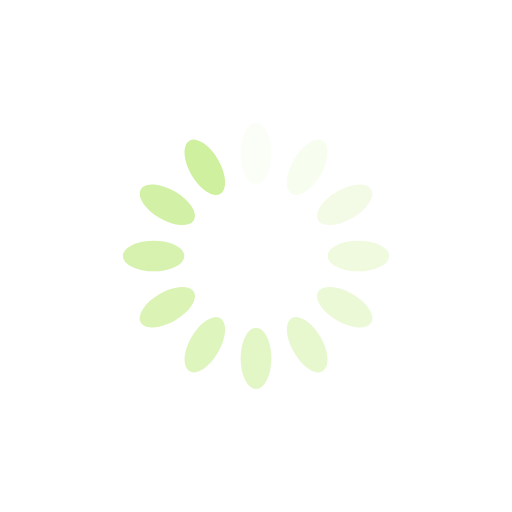
t = 0.00 s
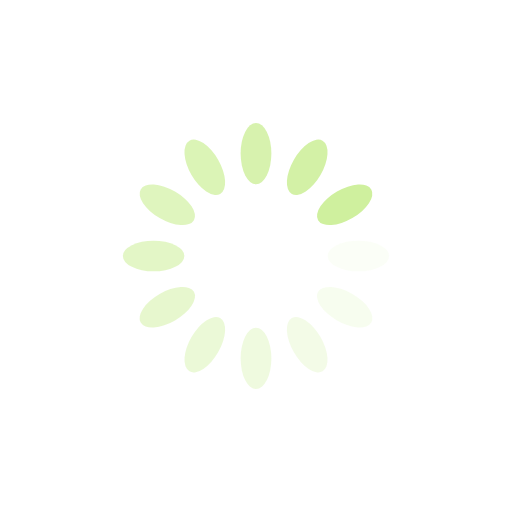
t = 0.25 s
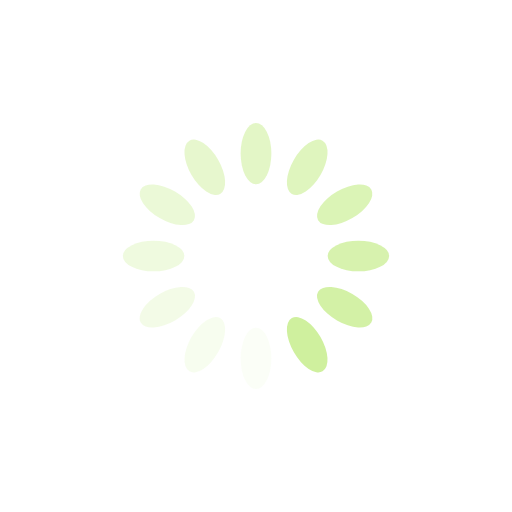
t = 0.50 s
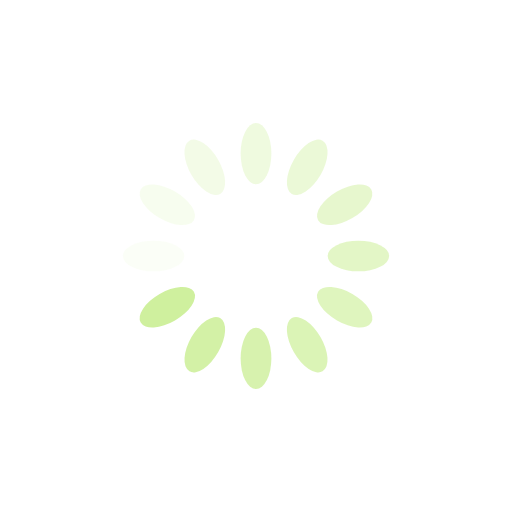
t = 0.75 s

The animated SVG that drew these frames (rendered in a browser with its animation timeline set to each time). Animation: 12 SMIL elements (animate=12); one cycle of 1.00 s, repeats indefinitely.

<?xml version="1.0" encoding="utf-8"?>
<svg xmlns="http://www.w3.org/2000/svg" xmlns:xlink="http://www.w3.org/1999/xlink" style="margin: auto; background: none; display: block; shape-rendering: auto;" width="200px" height="200px" viewBox="0 0 100 100" preserveAspectRatio="xMidYMid">
<g transform="rotate(0 50 50)">
  <rect x="47" y="24" rx="3" ry="6" width="6" height="12" fill="#cff09e">
    <animate attributeName="opacity" values="1;0" keyTimes="0;1" dur="1s" begin="-0.9166666666666666s" repeatCount="indefinite"></animate>
  </rect>
</g><g transform="rotate(30 50 50)">
  <rect x="47" y="24" rx="3" ry="6" width="6" height="12" fill="#cff09e">
    <animate attributeName="opacity" values="1;0" keyTimes="0;1" dur="1s" begin="-0.8333333333333334s" repeatCount="indefinite"></animate>
  </rect>
</g><g transform="rotate(60 50 50)">
  <rect x="47" y="24" rx="3" ry="6" width="6" height="12" fill="#cff09e">
    <animate attributeName="opacity" values="1;0" keyTimes="0;1" dur="1s" begin="-0.75s" repeatCount="indefinite"></animate>
  </rect>
</g><g transform="rotate(90 50 50)">
  <rect x="47" y="24" rx="3" ry="6" width="6" height="12" fill="#cff09e">
    <animate attributeName="opacity" values="1;0" keyTimes="0;1" dur="1s" begin="-0.6666666666666666s" repeatCount="indefinite"></animate>
  </rect>
</g><g transform="rotate(120 50 50)">
  <rect x="47" y="24" rx="3" ry="6" width="6" height="12" fill="#cff09e">
    <animate attributeName="opacity" values="1;0" keyTimes="0;1" dur="1s" begin="-0.5833333333333334s" repeatCount="indefinite"></animate>
  </rect>
</g><g transform="rotate(150 50 50)">
  <rect x="47" y="24" rx="3" ry="6" width="6" height="12" fill="#cff09e">
    <animate attributeName="opacity" values="1;0" keyTimes="0;1" dur="1s" begin="-0.5s" repeatCount="indefinite"></animate>
  </rect>
</g><g transform="rotate(180 50 50)">
  <rect x="47" y="24" rx="3" ry="6" width="6" height="12" fill="#cff09e">
    <animate attributeName="opacity" values="1;0" keyTimes="0;1" dur="1s" begin="-0.4166666666666667s" repeatCount="indefinite"></animate>
  </rect>
</g><g transform="rotate(210 50 50)">
  <rect x="47" y="24" rx="3" ry="6" width="6" height="12" fill="#cff09e">
    <animate attributeName="opacity" values="1;0" keyTimes="0;1" dur="1s" begin="-0.3333333333333333s" repeatCount="indefinite"></animate>
  </rect>
</g><g transform="rotate(240 50 50)">
  <rect x="47" y="24" rx="3" ry="6" width="6" height="12" fill="#cff09e">
    <animate attributeName="opacity" values="1;0" keyTimes="0;1" dur="1s" begin="-0.25s" repeatCount="indefinite"></animate>
  </rect>
</g><g transform="rotate(270 50 50)">
  <rect x="47" y="24" rx="3" ry="6" width="6" height="12" fill="#cff09e">
    <animate attributeName="opacity" values="1;0" keyTimes="0;1" dur="1s" begin="-0.16666666666666666s" repeatCount="indefinite"></animate>
  </rect>
</g><g transform="rotate(300 50 50)">
  <rect x="47" y="24" rx="3" ry="6" width="6" height="12" fill="#cff09e">
    <animate attributeName="opacity" values="1;0" keyTimes="0;1" dur="1s" begin="-0.08333333333333333s" repeatCount="indefinite"></animate>
  </rect>
</g><g transform="rotate(330 50 50)">
  <rect x="47" y="24" rx="3" ry="6" width="6" height="12" fill="#cff09e">
    <animate attributeName="opacity" values="1;0" keyTimes="0;1" dur="1s" begin="0s" repeatCount="indefinite"></animate>
  </rect>
</g>
<!-- [ldio] generated by https://loading.io/ --></svg>
